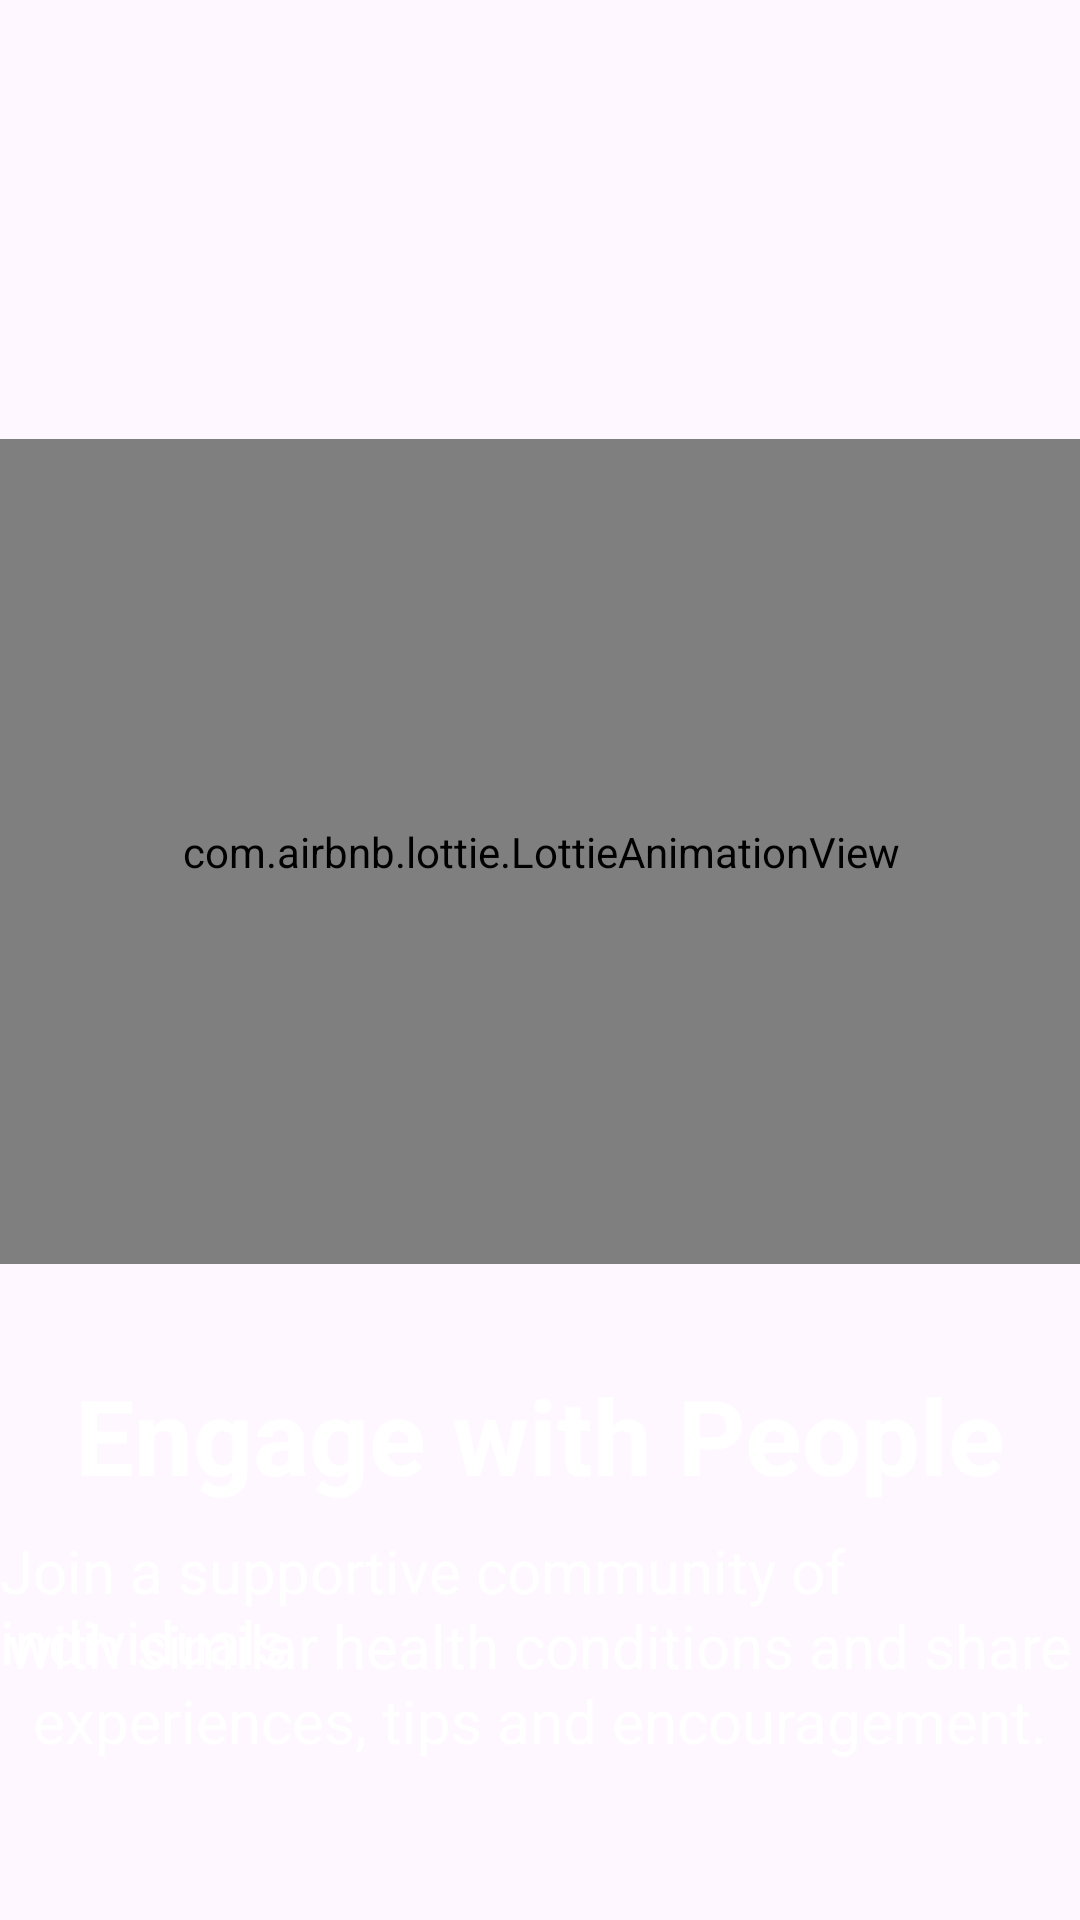

Android layout source for this screen:
<!-- AndroidManifest.xml: application theme Theme.Bhealthy -->
<!-- res/layout/engage_with_people.xml -->
<?xml version="1.0" encoding="utf-8"?>
<androidx.constraintlayout.widget.ConstraintLayout xmlns:android="http://schemas.android.com/apk/res/android"
    xmlns:app="http://schemas.android.com/apk/res-auto"
    xmlns:tools="http://schemas.android.com/tools"
    android:id="@+id/main"
    android:layout_width="match_parent"
    android:layout_height="match_parent"

    >

    <com.airbnb.lottie.LottieAnimationView
        android:layout_width="405dp"
        android:layout_height="275dp"
        app:layout_constraintBottom_toBottomOf="@id/textview1"
        app:layout_constraintEnd_toEndOf="parent"
        app:layout_constraintStart_toStartOf="parent"

        app:layout_constraintTop_toTopOf="parent"
        app:layout_constraintVertical_bias="0.646"
        app:lottie_autoPlay="true"
        app:lottie_loop="true"
        app:lottie_rawRes="@raw/engage_with_people_lottie"
        tools:ignore="MissingConstraints">


    </com.airbnb.lottie.LottieAnimationView>


    <TextView
        android:id="@+id/textview1"
        android:layout_width="wrap_content"
        android:layout_height="wrap_content"
        android:layout_centerHorizontal="true"
        android:layout_marginTop="455dp"
        android:text="Engage with People"
        android:textColor="#ffffff"
        android:textSize="35sp"
        android:textStyle="bold"

        app:layout_constraintEnd_toEndOf="parent"
        app:layout_constraintHorizontal_bias="0.5"
        app:layout_constraintStart_toStartOf="parent"
        app:layout_constraintTop_toTopOf="parent" />

    <TextView
        android:id="@+id/textview2"
        android:layout_width="wrap_content"
        android:layout_height="wrap_content"
        android:layout_centerHorizontal="true"
        android:layout_marginTop="510dp"
        android:text="Join a supportive community of individuals"
        android:textColor="#ffffff"
        android:textSize="20sp"

        app:layout_constraintEnd_toEndOf="parent"
        app:layout_constraintHorizontal_bias="0.5"
        app:layout_constraintStart_toStartOf="parent"
        app:layout_constraintTop_toTopOf="parent" />

    <TextView
        android:id="@+id/textview3"
        android:layout_width="wrap_content"
        android:layout_height="wrap_content"
        android:layout_centerHorizontal="true"
        android:layout_marginTop="535dp"
        android:text="with similar health conditions and share"
        android:textColor="#ffffff"
        android:textSize="20sp"

        app:layout_constraintEnd_toEndOf="parent"
        app:layout_constraintHorizontal_bias="0.5"
        app:layout_constraintStart_toStartOf="parent"
        app:layout_constraintTop_toTopOf="parent" />

    <TextView
        android:id="@+id/textview4"
        android:layout_width="wrap_content"
        android:layout_height="wrap_content"
        android:layout_centerHorizontal="true"
        android:layout_marginTop="560dp"
        android:text="experiences, tips and encouragement."
        android:textColor="#ffffff"
        android:textSize="20sp"

        app:layout_constraintEnd_toEndOf="parent"
        app:layout_constraintHorizontal_bias="0.5"
        app:layout_constraintStart_toStartOf="parent"
        app:layout_constraintTop_toTopOf="parent" />


    <androidx.appcompat.widget.AppCompatImageButton
        android:id="@+id/get_started_btn"
        android:layout_width="110dp"
        android:layout_height="31.42dp"
        android:layout_alignParentRight="true"
        android:layout_alignParentBottom="true"
        android:layout_marginTop="640dp"
        android:layout_marginBottom="30dp"
        app:layout_constraintBottom_toBottomOf="parent"
        android:background="@null"
        android:src="@drawable/get_started_btn"
        android:layout_marginRight="30dp"
        app:layout_constraintEnd_toEndOf="parent"
        app:layout_constraintHorizontal_bias="1.0"
        app:layout_constraintStart_toStartOf="parent"
        app:layout_constraintTop_toTopOf="parent">

    </androidx.appcompat.widget.AppCompatImageButton>


</androidx.constraintlayout.widget.ConstraintLayout>
<!-- resources referenced by this layout -->
<resources>
  <!-- drawable get_started_btn: vector/xml drawable (drawable, 7252 chars, omitted) -->
  <style name="Theme.Bhealthy" parent="Base.Theme.Bhealthy" />
  <style name="Base.Theme.Bhealthy" parent="Theme.Material3.DayNight.NoActionBar">
          
          
          <item name="android:windowFullscreen">true</item>
      </style>
</resources>
